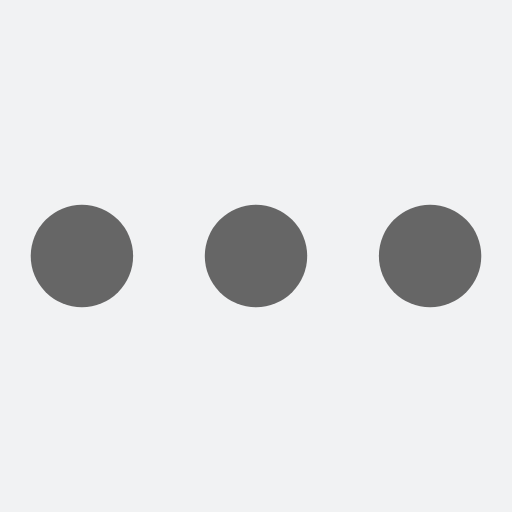
t = 0.00 s
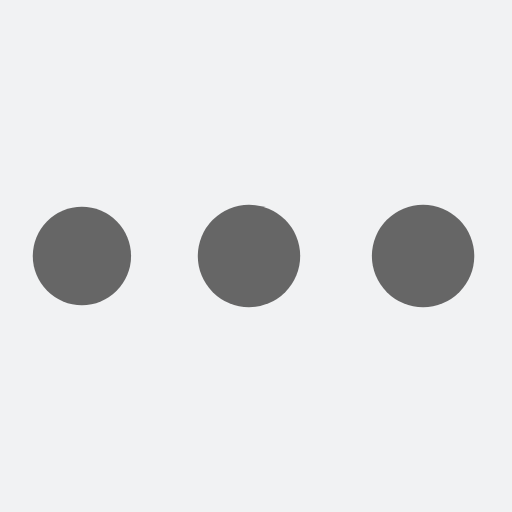
t = 0.46 s
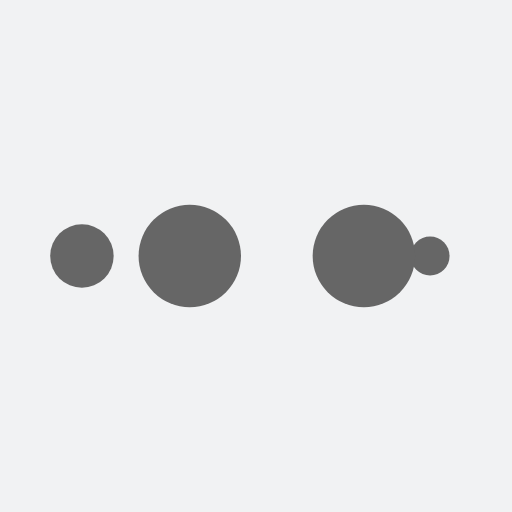
t = 0.76 s
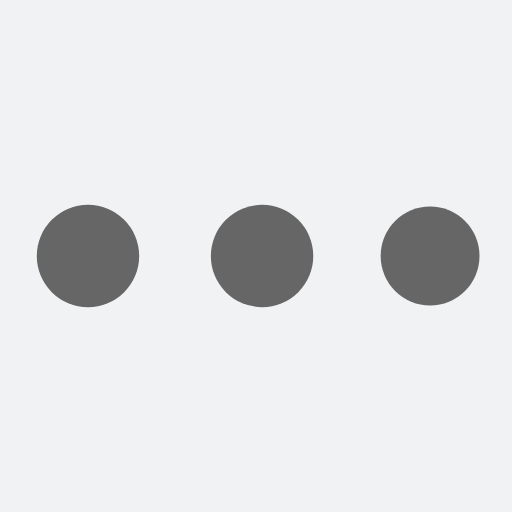
t = 1.22 s
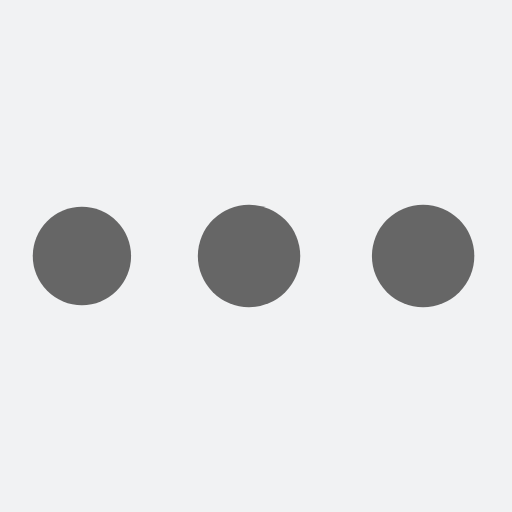
t = 1.68 s
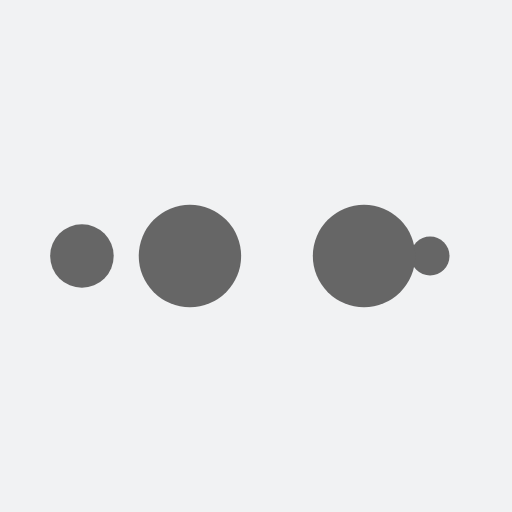
t = 1.98 s

The animated SVG that drew these frames (rendered in a browser with its animation timeline set to each time). Animation: 10 SMIL elements (animate=10); one cycle of 2.44 s, repeats indefinitely.

<?xml version="1.0" encoding="utf-8"?>
<svg xmlns="http://www.w3.org/2000/svg" xmlns:xlink="http://www.w3.org/1999/xlink" style="margin: auto; background: rgb(241, 242, 243); display: block; shape-rendering: auto; animation-play-state: running; animation-delay: 0s;" width="204px" height="204px" viewBox="0 0 100 100" preserveAspectRatio="xMidYMid">
<circle cx="84" cy="50" r="10" fill="#666666" style="animation-play-state: running; animation-delay: 0s;">
    <animate attributeName="r" repeatCount="indefinite" dur="0.6097560975609756s" calcMode="spline" keyTimes="0;1" values="10;0" keySplines="0 0.5 0.5 1" begin="0s" style="animation-play-state: running; animation-delay: 0s;"></animate>
    <animate attributeName="fill" repeatCount="indefinite" dur="2.4390243902439024s" calcMode="discrete" keyTimes="0;0.25;0.5;0.75;1" values="#666666;#666666;#666666;#666666;#666666" begin="0s" style="animation-play-state: running; animation-delay: 0s;"></animate>
</circle><circle cx="16" cy="50" r="10" fill="#666666" style="animation-play-state: running; animation-delay: 0s;">
  <animate attributeName="r" repeatCount="indefinite" dur="2.4390243902439024s" calcMode="spline" keyTimes="0;0.25;0.5;0.75;1" values="0;0;10;10;10" keySplines="0 0.5 0.5 1;0 0.5 0.5 1;0 0.5 0.5 1;0 0.5 0.5 1" begin="0s" style="animation-play-state: running; animation-delay: 0s;"></animate>
  <animate attributeName="cx" repeatCount="indefinite" dur="2.4390243902439024s" calcMode="spline" keyTimes="0;0.25;0.5;0.75;1" values="16;16;16;50;84" keySplines="0 0.5 0.5 1;0 0.5 0.5 1;0 0.5 0.5 1;0 0.5 0.5 1" begin="0s" style="animation-play-state: running; animation-delay: 0s;"></animate>
</circle><circle cx="50" cy="50" r="10" fill="#666666" style="animation-play-state: running; animation-delay: 0s;">
  <animate attributeName="r" repeatCount="indefinite" dur="2.4390243902439024s" calcMode="spline" keyTimes="0;0.25;0.5;0.75;1" values="0;0;10;10;10" keySplines="0 0.5 0.5 1;0 0.5 0.5 1;0 0.5 0.5 1;0 0.5 0.5 1" begin="-0.6097560975609756s" style="animation-play-state: running; animation-delay: 0s;"></animate>
  <animate attributeName="cx" repeatCount="indefinite" dur="2.4390243902439024s" calcMode="spline" keyTimes="0;0.25;0.5;0.75;1" values="16;16;16;50;84" keySplines="0 0.5 0.5 1;0 0.5 0.5 1;0 0.5 0.5 1;0 0.5 0.5 1" begin="-0.6097560975609756s" style="animation-play-state: running; animation-delay: 0s;"></animate>
</circle><circle cx="84" cy="50" r="10" fill="#666666" style="animation-play-state: running; animation-delay: 0s;">
  <animate attributeName="r" repeatCount="indefinite" dur="2.4390243902439024s" calcMode="spline" keyTimes="0;0.25;0.5;0.75;1" values="0;0;10;10;10" keySplines="0 0.5 0.5 1;0 0.5 0.5 1;0 0.5 0.5 1;0 0.5 0.5 1" begin="-1.2195121951219512s" style="animation-play-state: running; animation-delay: 0s;"></animate>
  <animate attributeName="cx" repeatCount="indefinite" dur="2.4390243902439024s" calcMode="spline" keyTimes="0;0.25;0.5;0.75;1" values="16;16;16;50;84" keySplines="0 0.5 0.5 1;0 0.5 0.5 1;0 0.5 0.5 1;0 0.5 0.5 1" begin="-1.2195121951219512s" style="animation-play-state: running; animation-delay: 0s;"></animate>
</circle><circle cx="16" cy="50" r="10" fill="#666666" style="animation-play-state: running; animation-delay: 0s;">
  <animate attributeName="r" repeatCount="indefinite" dur="2.4390243902439024s" calcMode="spline" keyTimes="0;0.25;0.5;0.75;1" values="0;0;10;10;10" keySplines="0 0.5 0.5 1;0 0.5 0.5 1;0 0.5 0.5 1;0 0.5 0.5 1" begin="-1.8292682926829267s" style="animation-play-state: running; animation-delay: 0s;"></animate>
  <animate attributeName="cx" repeatCount="indefinite" dur="2.4390243902439024s" calcMode="spline" keyTimes="0;0.25;0.5;0.75;1" values="16;16;16;50;84" keySplines="0 0.5 0.5 1;0 0.5 0.5 1;0 0.5 0.5 1;0 0.5 0.5 1" begin="-1.8292682926829267s" style="animation-play-state: running; animation-delay: 0s;"></animate>
</circle>
<!-- [ldio] generated by https://loading.io/ --></svg>